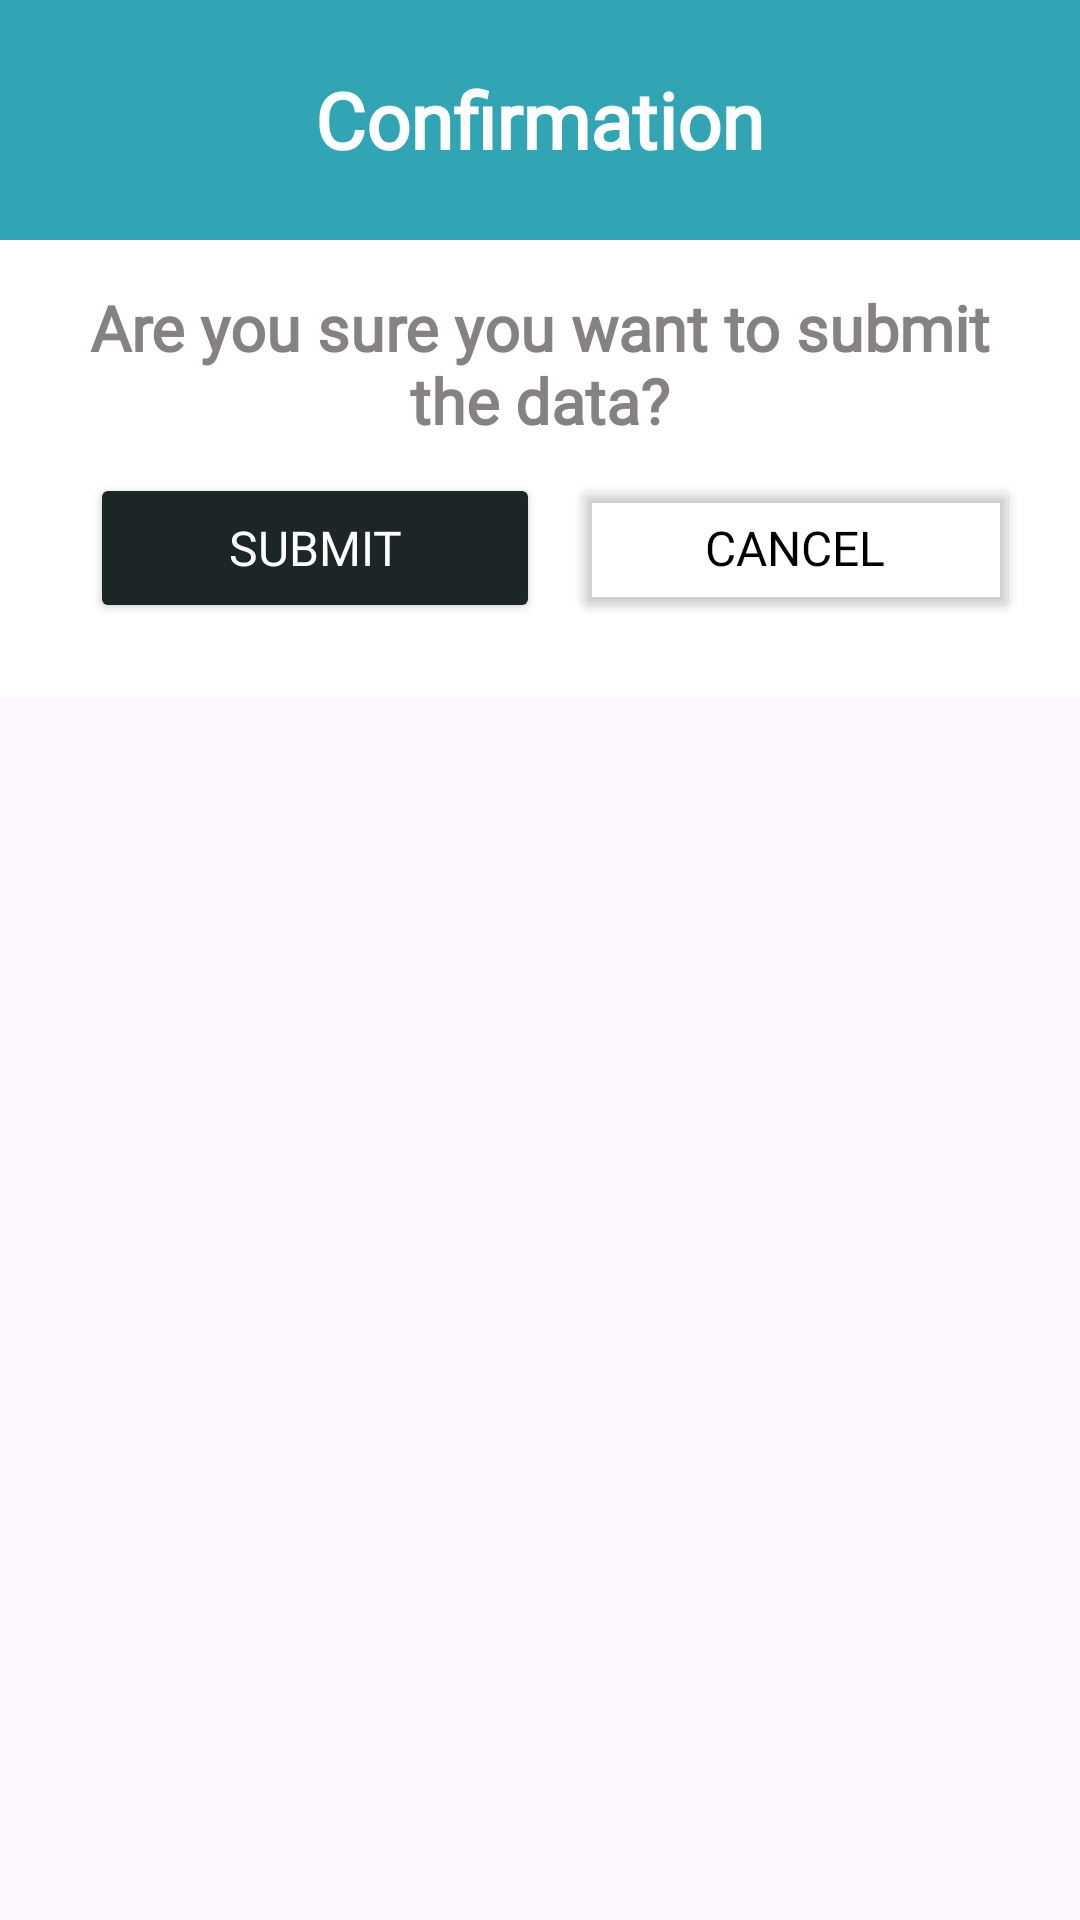

Android layout source for this screen:
<!-- AndroidManifest.xml: application theme Theme.eLifeCertify -->
<!-- res/layout/confirmation_dialog.xml -->
<?xml version="1.0" encoding="utf-8"?>
<LinearLayout xmlns:android="http://schemas.android.com/apk/res/android"
    xmlns:app="http://schemas.android.com/apk/res-auto"
    android:orientation="vertical"
    android:layout_width="match_parent"
    android:layout_height="wrap_content">
    
    
    <RelativeLayout
        android:layout_width="match_parent"
        android:layout_height="80dp"
        android:background="@color/button_blue">

        <TextView
            android:layout_width="wrap_content"
            android:layout_height="wrap_content"
            android:layout_centerInParent="true"
            android:fontFamily="@font/pt_sans_bold"
            android:text="@string/confirmation"
            android:textColor="@color/white"
            android:textSize="26sp"
            android:textStyle="bold" />
    </RelativeLayout>

    <LinearLayout
        android:layout_width="match_parent"
        android:layout_height="wrap_content"
        android:orientation="vertical"
        android:background="@color/white"
        android:padding="15dp">

        <TextView
            android:layout_width="wrap_content"
            android:layout_height="wrap_content"
            android:textAlignment="center"
            android:fontFamily="@font/pontano_sans"
            android:textStyle="bold"
            android:textSize="21sp"
            android:textColor="@color/hint_color"
            android:text="@string/are_you_sure_you_want_to_submit_the_data"
            />

        <LinearLayout
            android:layout_width="match_parent"
            android:layout_height="wrap_content"
            android:layout_gravity="center_horizontal"
            android:gravity="center_horizontal"
            android:orientation="horizontal">

            <Button
                android:id="@+id/submit"
                android:layout_width="150dp"
                android:layout_height="50dp"
                android:layout_gravity="center"
                android:layout_marginLeft="10dp"
                android:layout_marginTop="10dp"
                android:layout_marginBottom="10dp"
                android:backgroundTint="@color/button_black"
                android:fontFamily="@font/pt_sans_bold"
                android:text="@string/submit"
                android:textColor="@color/white"
                android:textSize="16sp"
                app:cornerRadius="20dp" />

            <Button
                android:id="@+id/cancel"
                android:layout_width="150dp"
                android:layout_height="50dp"
                android:layout_gravity="center"
                android:layout_marginLeft="10dp"
                android:layout_marginTop="10dp"
                android:layout_marginBottom="10dp"
                android:backgroundTint="@android:color/transparent"
                android:fontFamily="@font/pt_sans_bold"
                android:text="@string/cancel"
                android:textColor="@color/black"
                android:textColorHighlight="@color/black"
                android:textColorLink="@color/black"
                android:textSize="16sp"
                app:cornerRadius="20dp"
                app:strokeColor="#000000"
                app:strokeWidth="1dp" />
        </LinearLayout>

    </LinearLayout>



</LinearLayout>
<!-- resources referenced by this layout -->
<resources>
  <color name="black">#FF000000</color>
  <color name="button_black">#1D2626</color>
  <color name="button_blue">#32A5B4</color>
  <color name="hint_color">#878282</color>
  <color name="white">#FFFFFFFF</color>
  <string name="are_you_sure_you_want_to_submit_the_data">Are you sure you want to submit the data?</string>
  <string name="cancel">Cancel</string>
  <string name="confirmation">Confirmation</string>
  <string name="submit">Submit</string>
  <style name="Theme.eLifeCertify" parent="Base.Theme.Project" />
  <style name="Base.Theme.Project" parent="Theme.Material3.DayNight.NoActionBar">
          
          <item name="android:statusBarColor">@android:color/transparent</item>
          <item name="android:windowDrawsSystemBarBackgrounds">true</item>
          <item name="android:windowTranslucentStatus">true</item>
          <item name="android:windowIsTranslucent">true</item>
  
          
          <item name="android:navigationBarColor">@android:color/transparent</item>
          <item name="android:windowTranslucentNavigation">true</item>
          
          
      </style>
</resources>
